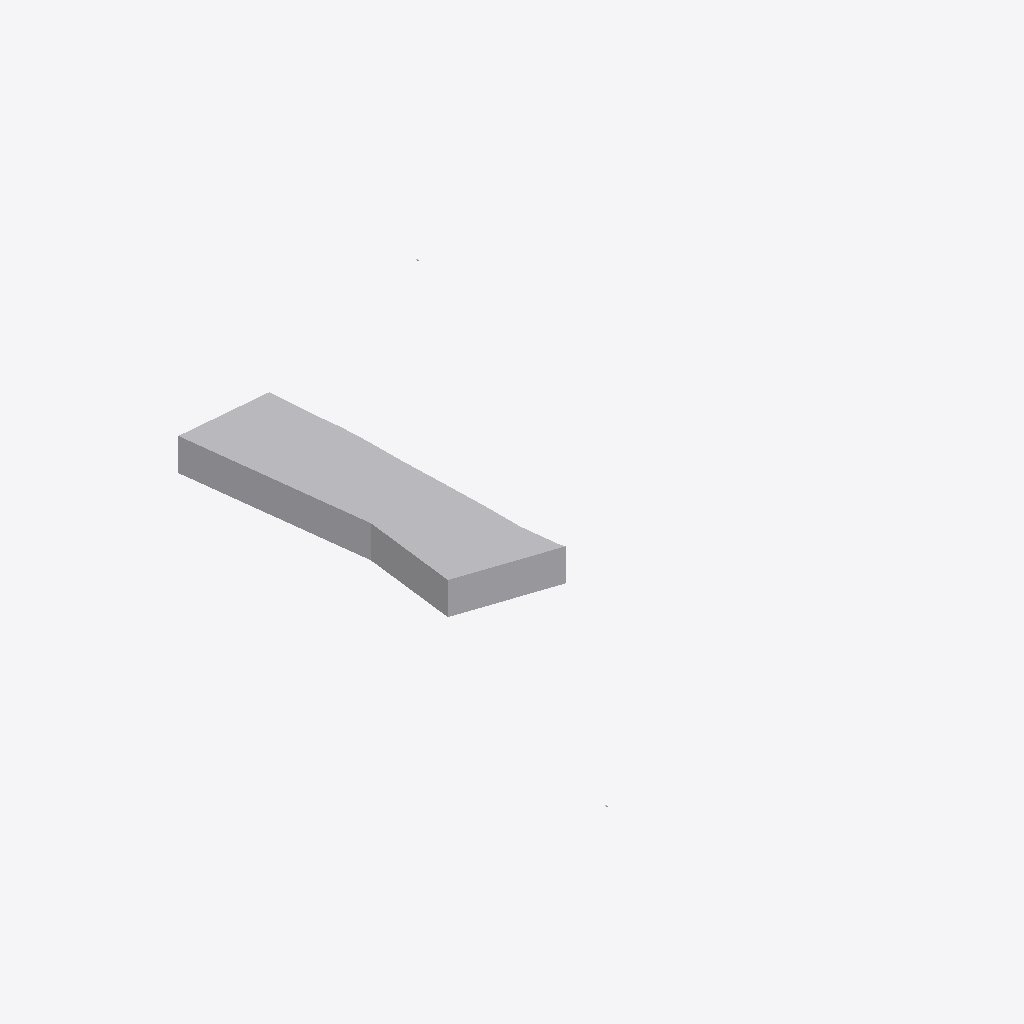
Isometric view of an IFC building model (IFC-SPF (STEP), schema IFC4X3, length unit millimetre), seen from the south-west, elements coloured by IFC class (only those large enough to see are counted): 1 other element (light grey).
Extent 200.5 m × 301.0 m × 19.5 m (x, y, z). Storeys (4): HAV at 0.00 m; OK bunnplate at 2.50 m; OK arbeidsdekke at 10.80 m; Regulert maks høyde at 19.50 m. Elements (5): 4 IfcBuildingElementProxy, 1 IfcSlab.

HEADER;
FILE_DESCRIPTION(('ViewDefinition [CoordinationView, QuantityTakeOffAddOnView]','RevitIdentifiers [ContentGUID: aac415ca-0ecf-4707-b39a-21701d09c1ae, VersionGUID: 9b224aaa-0f77-47d7-bdab-d67412ea84a5, NumberOfSaves: 2]','CoordinateReference [CoordinateBase: Project Base Point, ProjectSite: Lokal]','ExchangeRequirement [Architecture]'),'2;1');
FILE_NAME('SANDRA_ARK.ifc','2026-06-22T18:31:36+01:00',(''),(''),'ODA SDAI 25.12','Autodesk - Revit 26.4.0.32 (ENU) - 26.4.10.8','');
FILE_SCHEMA(('IFC4X3'));
ENDSEC;
DATA;
#20=IFCPROJECT('0KNYUFg6vFlRzx0yiDE_4p',#6,'Project Number',$,$,'R2026','Project Phase',(#13,#18),#20893);
#42=IFCSITE('0KNYUFg6vFlRzx0yiDE_4n',#6,'Default',$,$,#41,$,$,.ELEMENT.,(42,24,53,508911),(-71,-15,-29,-58837),0.0,$,$);
#24=IFCBUILDING('0KNYUFg6vFlRzx0yiDE_4o',#6,'',$,$,#23,$,'',.ELEMENT.,$,$,#21);
#27=IFCBUILDINGSTOREY('1iTI2lSCj1zPNOKNDpHZ6o',#6,'HAV',$,$,#26,$,'HAV',.ELEMENT.,0.0);
#31=IFCBUILDINGSTOREY('0fPIcdZj57gv6hbbLq6ePp',#6,'OK bunnplate',$,$,#30,$,'OK bunnplate',.ELEMENT.,2500.0);
#35=IFCBUILDINGSTOREY('0fPIcdZj57gv6hbbLq6eOu',#6,'OK arbeidsdekke',$,$,#34,$,'OK arbeidsdekke',.ELEMENT.,10800.0);
#39=IFCBUILDINGSTOREY('0fPIcdZj57gv6hbbLq6eNx',#6,'Regulert maks høyde',$,$,#38,$,'Regulert maks høyde',.ELEMENT.,19500.0);
#20799=IFCBUILDINGELEMENTPROXY('0fPIcdZj57gv6hbbLq6eAt',#6,'Mass 2:Mass 1:64891',$,$,#20798,#20795,'64891',.NOTDEFINED.);
ENDSEC;
